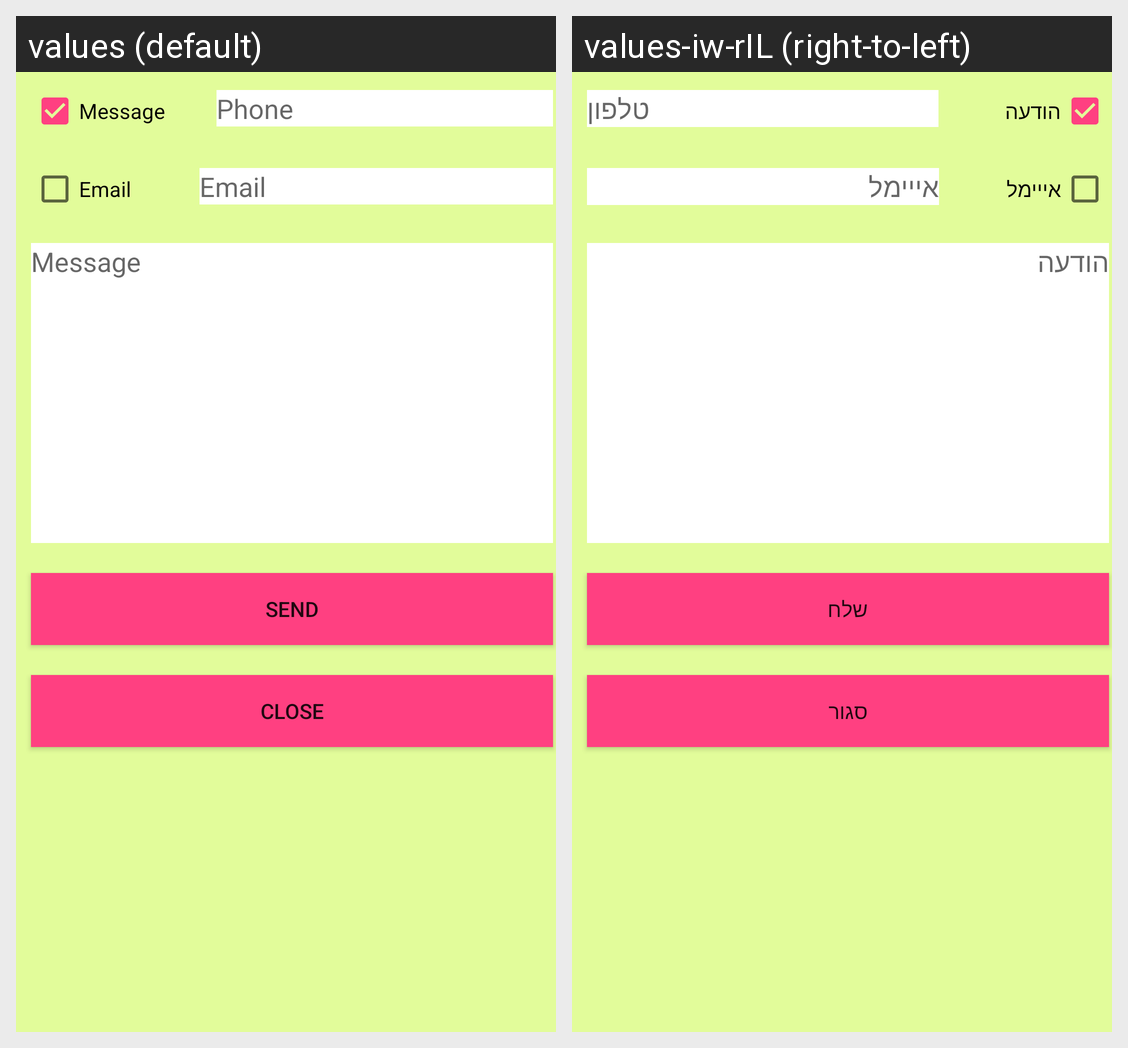

The Android screen above is rendered under two locales of the same app. Produce the string resources it draws, with the default and per-locale values.
Android screen res/layout/activity_sand_message.xml rendered under 2 locales, left to right: values (default), values-iw-rIL (right-to-left). Device: Nexus 5 (rendered at 1080×1920; each locale shown at half size, 540×960, under a caption strip naming it); theme AppTheme.
Strings drawn on this screen, with the default value and each locale's value (text and hints the layout hard-codes, and strings that could not be matched under every locale, appear in the picture but are not listed):

message
  values: Message
  values-iw-rIL: הודעה

phone
  values: Phone
  values-iw-rIL: טלפון

email
  values: Email
  values-iw-rIL: אייימל

send
  values: Send
  values-iw-rIL: שלח

close
  values: Close
  values-iw-rIL: סגור
